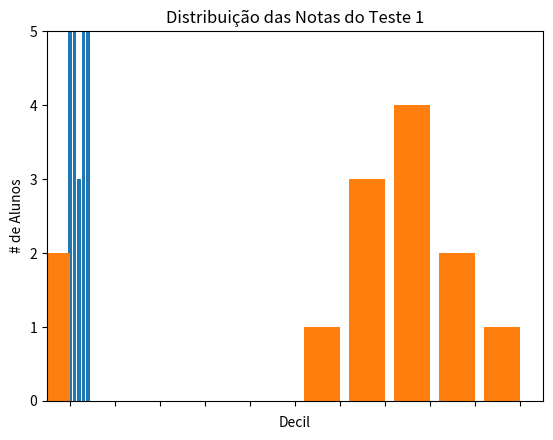

Recreate this plot in Python.
#!/usr/bin/env python
# -*- coding: utf-8 -*-
from matplotlib import pyplot as plt
from collections import defaultdict, Counter
import re
import random


### Gráfico de Linha Simples
years = [1950, 1960, 1970, 1980,1990,2000,2010]
gdp =[300.2, 543.3, 1075.9, 2862.5, 5962.5, 10289.7, 14958.3]



plt.title('GDP Nominal')

plt.ylabel("Bilhões de $")
plt.plot(years, gdp, color='green', marker='o', linestyle='solid')


plt.show()



### Gráfico de Barra

movies = ["Annie Hall", "Ben-Hur", "Casablanca", "Gandhi", "West Side Story"]
num_oscars = [5,11,3,8,10]

# Barras possuem o tamanho padrao de 0.8, então adicionar 0.1 as 
# coordenadas à esquerda para q cada barra seja centralizada

xs = [i + 0.1 for i, _ in enumerate(movies)]
plt.bar(xs, num_oscars)

plt.ylabel("# de Premiações")
plt.title("Meus Filmes Favoritos")

# nomear o eixo x com nomes de filmes na barra central
plt.xticks([i + 0.1 for i, _ in enumerate(movies)], movies)

plt.show()

## Histograma:

grades = [83,95,91,87,70,0,85,82,100,67,73,77,0]
decile = lambda grade: grade // 10*10
histogram = Counter(decile(grade) for grade in grades)

plt.bar([ x- 4 for x in histogram.keys()],
       histogram.values(),
       8)
plt.axis([-5,105,0,5])
plt.xticks([10*i for i in range(11)])
plt.xlabel("Decil")
plt.ylabel("# de Alunos")
plt.title("Distribuição das Notas do Teste 1")
plt.show()